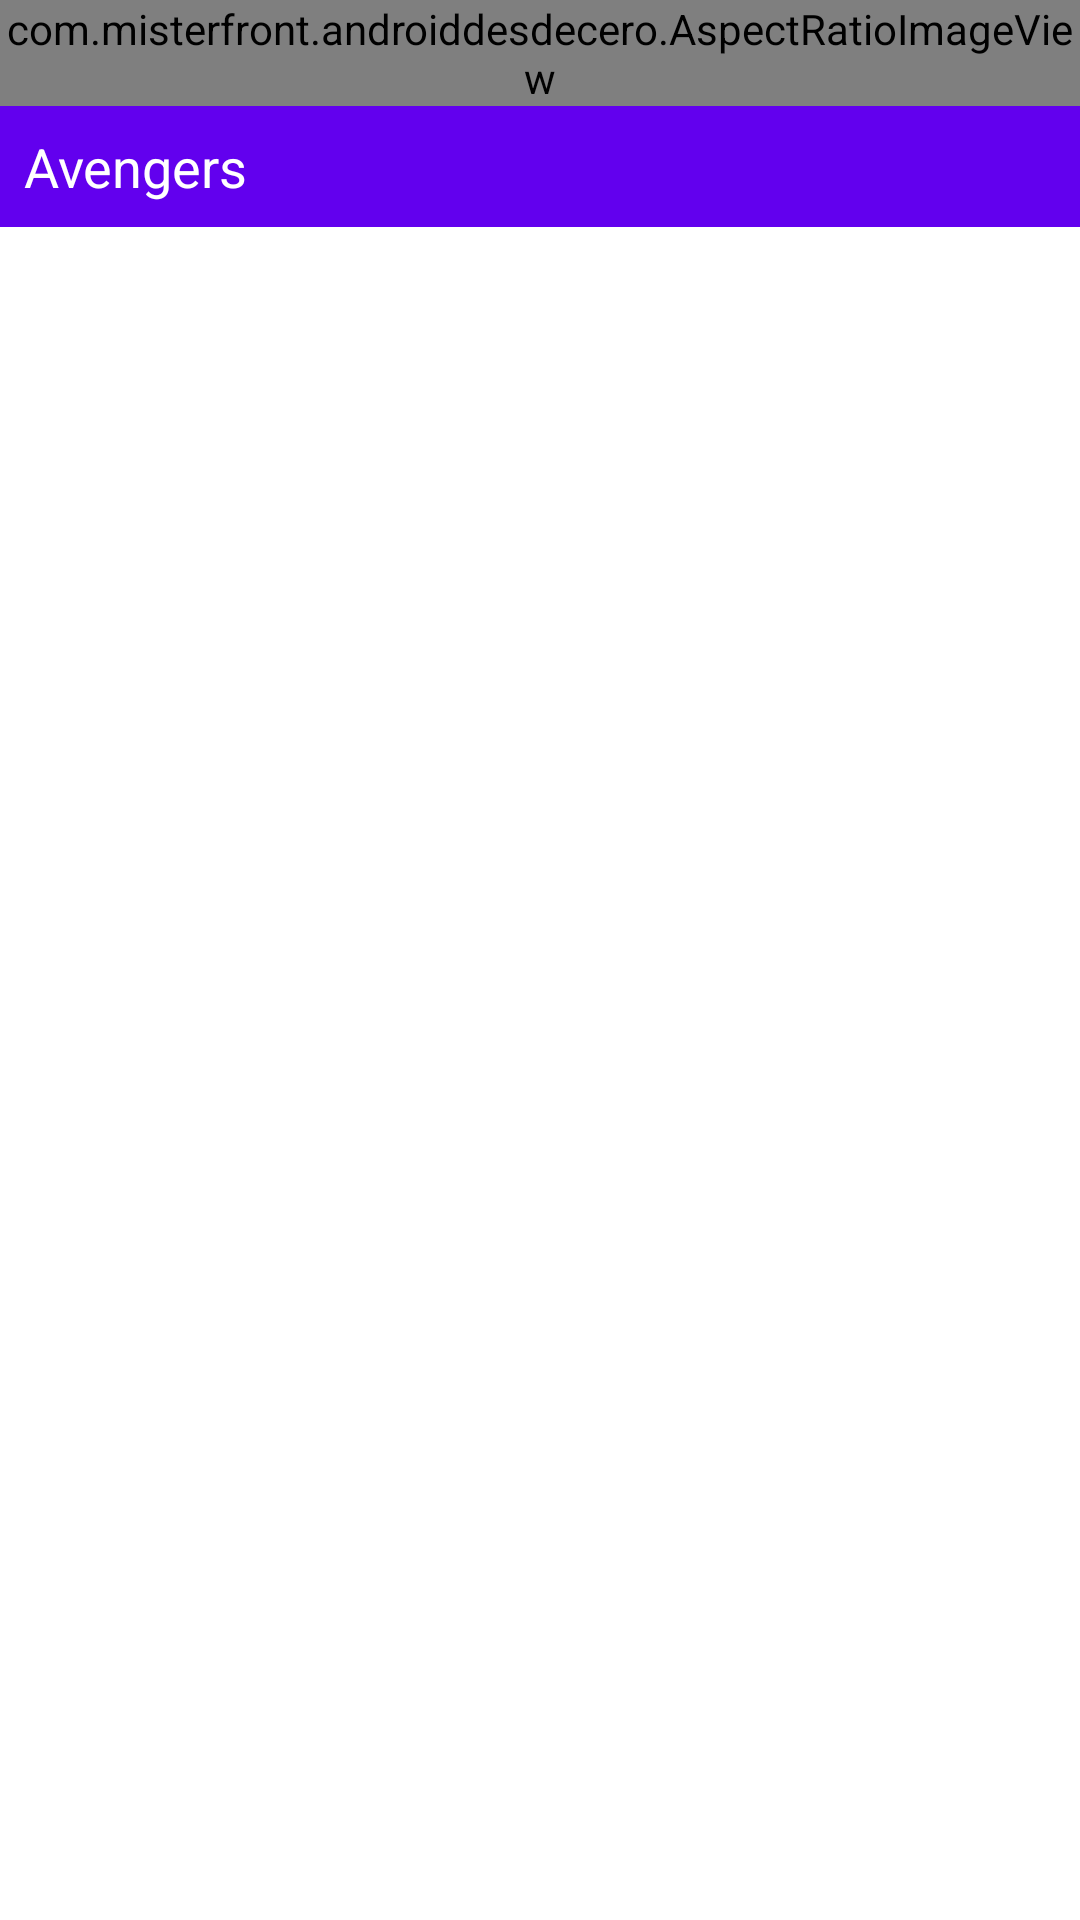

The Android layout XML behind this screen, and the referenced resources:
<!-- AndroidManifest.xml: application theme Theme.AndroidDesdeCero -->
<!-- res/layout/view_movie.xml -->
<?xml version="1.0" encoding="utf-8"?>
<LinearLayout xmlns:android="http://schemas.android.com/apk/res/android"
    xmlns:app="http://schemas.android.com/apk/res-auto"
    xmlns:tools="http://schemas.android.com/tools"
    android:layout_width="match_parent"
    android:layout_height="wrap_content"
    android:orientation="vertical"
    tools:parentTag="LinearLayout">

    <com.misterfront.androiddesdecero.AspectRatioImageView
        android:id="@+id/cover"
        android:layout_width="match_parent"
        android:layout_height="wrap_content"
        app:ratio="1.5"
        app:srcCompat="@drawable/avengers" />

    <TextView
        android:id="@+id/title"
        android:layout_width="match_parent"
        android:layout_height="wrap_content"
        android:background="@color/purple_500"
        android:padding="8dp"
        android:text="Avengers"
        android:textAppearance="@style/TextAppearance.AppCompat.Medium"
        android:textColor="@color/white" />
</LinearLayout>
<!-- resources referenced by this layout -->
<resources>
  <!-- drawable avengers: jpg bitmap (drawable, 138400 bytes) -->
  <style name="Theme.AndroidDesdeCero" parent="Theme.MaterialComponents.DayNight.DarkActionBar">
          
          <item name="colorPrimary">@color/purple_500</item>
          <item name="colorPrimaryVariant">@color/purple_700</item>
          <item name="colorOnPrimary">@color/white</item>
          
          <item name="colorSecondary">@color/teal_200</item>
          <item name="colorSecondaryVariant">@color/teal_700</item>
          <item name="colorOnSecondary">@color/black</item>
          
          <item name="android:statusBarColor" tools:targetApi="l">?attr/colorPrimaryVariant</item>
          
          <item name="editTextStyle">@style/MyWidget.AppCompat.EditText</item>
      </style>
  <style name="MyWidget.AppCompat.EditText" parent="Widget.AppCompat.EditText">
          <item name="android:gravity">center</item>
      </style>
  <!-- not gathered from this repository: default colours our renderer supplied (Android Studio template values) -->
  <color name="purple_500">#FF6200EE</color>
  <color name="purple_700">#FF3700B3</color>
  <color name="teal_200">#FF03DAC5</color>
  <color name="teal_700">#FF018786</color>
  <color name="black">#FF000000</color>
  <color name="white">#FFFFFFFF</color>
</resources>
